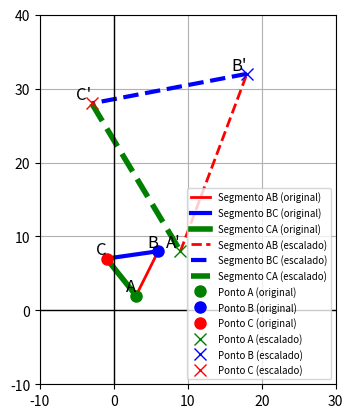

This figure's Python source:
import matplotlib.pyplot as plt
import numpy as np

# Definindo os pontos A, B e C originais
x_A, y_A = 3, 2
x_B, y_B = 6, 8
x_C, y_C = -1, 7

# Matriz de escala S = [[3, 0, 0, 0], [0, 4, 0, 0], [0, 0, 0, 0], [0, 0, 0, 1]]
S = np.array([
    [3, 0, 0, 0],
    [0, 4, 0, 0],
    [0, 0, 0, 0],
    [0, 0, 0, 1]
])

# Função para aplicar a transformação de escala a um ponto
def aplica_escala(ponto):
    # Converter para coordenadas homogêneas
    ponto_homogeneo = np.array([ponto[0], ponto[1], 0, 1])
    # Multiplicar pelo matriz de escala
    ponto_transformado = np.dot(S, ponto_homogeneo)
    # Retornar o ponto transformado (ignorar as coordenadas extra)
    return ponto_transformado[0], ponto_transformado[1]

# Aplicando a escala aos pontos A, B e C
x_A_s, y_A_s = aplica_escala((x_A, y_A))
x_B_s, y_B_s = aplica_escala((x_B, y_B))
x_C_s, y_C_s = aplica_escala((x_C, y_C))

# Função para calcular os pontos de um segmento de reta usando a equação paramétrica
def segmento_reta(x1, y1, x2, y2):
    t = np.linspace(0, 1, 100)
    x = (1 - t) * x1 + t * x2
    y = (1 - t) * y1 + t * y2
    return x, y

# Criando a figura e os eixos
fig, ax = plt.subplots()

# Definindo os limites dos eixos
ax.set_xlim(-10, 30)
ax.set_ylim(-10, 40)

# Plotando o triângulo original
x_AB, y_AB = segmento_reta(x_A, y_A, x_B, y_B)
x_BC, y_BC = segmento_reta(x_B, y_B, x_C, y_C)
x_CA, y_CA = segmento_reta(x_C, y_C, x_A, y_A)
ax.plot(x_AB, y_AB, 'r-', linewidth=2, label='Segmento AB (original)')
ax.plot(x_BC, y_BC, 'b-', linewidth=3, label='Segmento BC (original)')
ax.plot(x_CA, y_CA, 'g-', linewidth=4, label='Segmento CA (original)')

# Plotando o triângulo escalado
x_AB_s, y_AB_s = segmento_reta(x_A_s, y_A_s, x_B_s, y_B_s)
x_BC_s, y_BC_s = segmento_reta(x_B_s, y_B_s, x_C_s, y_C_s)
x_CA_s, y_CA_s = segmento_reta(x_C_s, y_C_s, x_A_s, y_A_s)
ax.plot(x_AB_s, y_AB_s, 'r--', linewidth=2, label='Segmento AB (escalado)')
ax.plot(x_BC_s, y_BC_s, 'b--', linewidth=3, label='Segmento BC (escalado)')
ax.plot(x_CA_s, y_CA_s, 'g--', linewidth=4, label='Segmento CA (escalado)')

# Plotando os pontos originais e escalados
ax.plot(x_A, y_A, 'go', markersize=8, label='Ponto A (original)')
ax.plot(x_B, y_B, 'bo', markersize=8, label='Ponto B (original)')
ax.plot(x_C, y_C, 'ro', markersize=8, label='Ponto C (original)')

ax.plot(x_A_s, y_A_s, 'gx', markersize=8, label='Ponto A (escalado)')
ax.plot(x_B_s, y_B_s, 'bx', markersize=8, label='Ponto B (escalado)')
ax.plot(x_C_s, y_C_s, 'rx', markersize=8, label='Ponto C (escalado)')

# Adicionando rótulos aos pontos
ax.text(x_A, y_A, 'A', fontsize=12, verticalalignment='bottom', horizontalalignment='right')
ax.text(x_B, y_B, 'B', fontsize=12, verticalalignment='bottom', horizontalalignment='right')
ax.text(x_C, y_C, 'C', fontsize=12, verticalalignment='bottom', horizontalalignment='right')

ax.text(x_A_s, y_A_s, 'A\'', fontsize=12, verticalalignment='bottom', horizontalalignment='right')
ax.text(x_B_s, y_B_s, 'B\'', fontsize=12, verticalalignment='bottom', horizontalalignment='right')
ax.text(x_C_s, y_C_s, 'C\'', fontsize=12, verticalalignment='bottom', horizontalalignment='right')

# Adicionando grade e legenda
ax.grid(True)
ax.legend(fontsize='x-small')

# Exibindo o gráfico com os eixos
plt.axhline(0, color='black',linewidth=1)
plt.axvline(0, color='black',linewidth=1)
plt.gca().set_aspect('equal', adjustable='box')
plt.show()